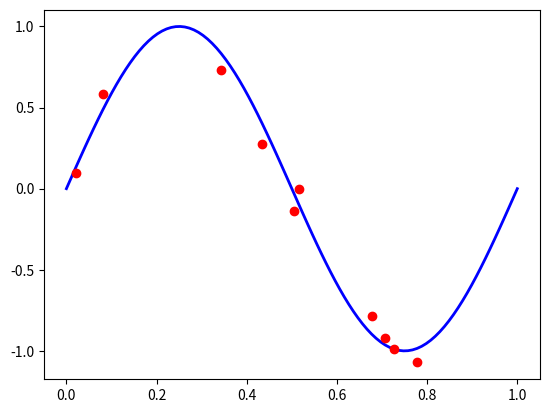
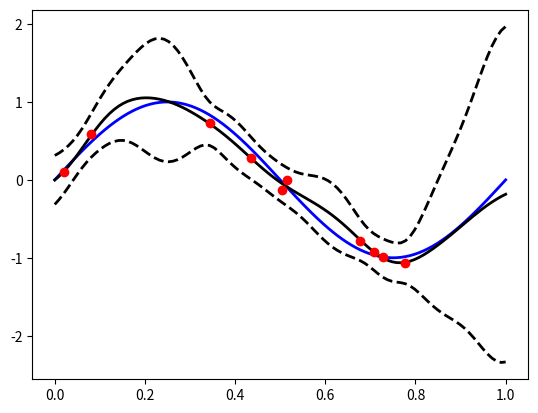

Source code (Python) for these figures, in order:
import numpy as np
import matplotlib.pyplot as plt

# Fix the seed
seedn = 10**4
np.random.seed(seedn)

N_tot = 100
sigma2 = 0.01
beta = 1/sigma2
betaInv = 1/beta
x_tot = np.linspace(0, 1, num=N_tot) 
y_tot = np.sin(2*np.pi*x_tot)
t_tot = y_tot + np.sqrt(betaInv)*np.random.randn(N_tot)

# Choose 60% for traininig 
N = 10
index = np.random.permutation(N_tot)
t = t_tot[index[0:N]]
x = x_tot[index[0:N]]
t_test = t_tot[index[N:N_tot]]
x_test = x_tot[index[N:N_tot]]

fig, ax = plt.subplots()

ax.plot(x_tot, y_tot, 'b', x, t, 'or', linewidth=2.0)
plt.show()

# Let's compute the basis functions 
M = 10 # Number of basis functions
mu = np.linspace(0, 1, M-1)
aux = np.diff(mu)
s2 = 0.05*aux[0]
PHI_tot = np.zeros((N_tot, M))
PHI_tot[:, 0] = np.ones(N_tot)

for i in range(1, M):
    PHI_tot[:, i] = np.exp(-(x_tot-mu[i-1])**2/(2*s2))

# fig, ax = plt.subplots()

# ax.plot(x_tot, PHI_tot, linewidth=2.0)
# plt.show()

# Compute the basis functions only for the training data
PHI = np.zeros((N, M))
PHI[:, 0] = np.ones(N)

for i in range(1, M):
    PHI[:, i] = np.exp(-(x-mu[i-1])**2/(2*s2))

alpha = 1
# Let us compute mN and SN
SNInv = alpha*np.eye(M) +  beta*(PHI.T@PHI)
SN = np.linalg.solve(SNInv, np.eye(M))
mN = beta*SN@PHI.T@t[:, np.newaxis]

# Compute the predictive distribution 

mpred = PHI_tot@mN;
vpred = betaInv + np.diag(PHI_tot@SN@PHI_tot.T)
fig, ax = plt.subplots()
ax.plot(x_tot, y_tot, 'b', x_tot, mpred, 'k', linewidth=2.0)
ax.plot(x_tot, mpred+2*np.sqrt(vpred[:, np.newaxis]), 'k--', linewidth=2.0)
ax.plot(x_tot, mpred-2*np.sqrt(vpred[:, np.newaxis]), 'k--', linewidth=2.0)
ax.plot(x, t, 'or')

